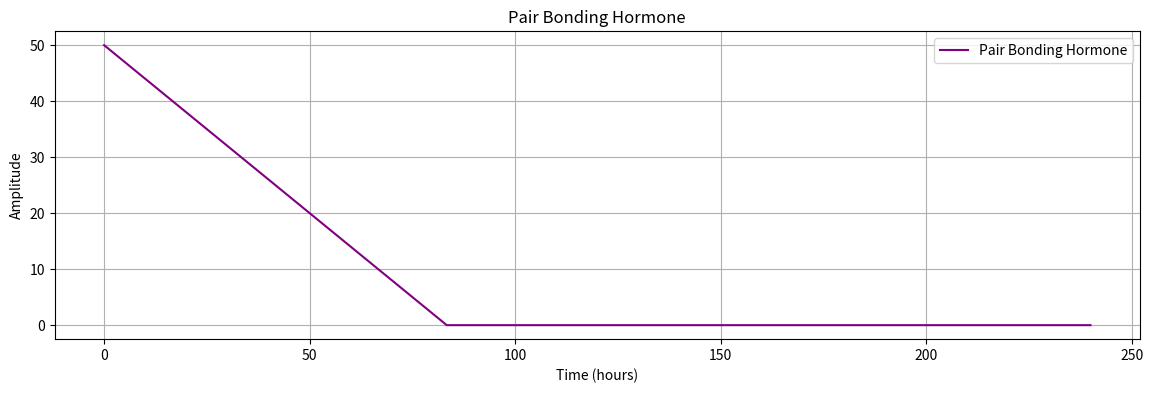
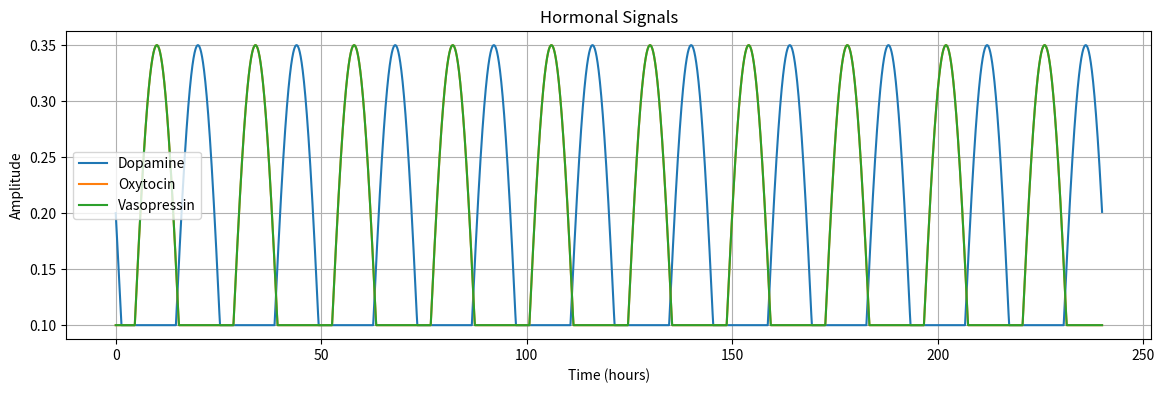

Reproduce these figures in Python, in order.
import numpy as np
import matplotlib.pyplot as plt
"""
===========================================================
Hormonal Signal Generators and Pair-Bonding Dynamics   
===========================================================
    Reference source: DOI: 10.1016/j.robot.2024.104687
Human–robot pair-bonding from a neuroendocrine perspective: 
Modeling the effect of oxytocin, arginine vasopressin, 
and dopamine on the social behavior of an autonomous robot
"""

def hormonal_generator_signal(total_hours=24, dt=1.0, amplitude=0.3, phase_shift=0):
    """
    Circadian hormonal signal generator.
    Parameters:
    - total_hours: Total duration for the signal in hours.
    - dt: Time step in hours.
    - amplitude: Amplitude of the hormonal signal.
    - phase_shift: Phase shift of the hormonal signal.
    Returns:
    - t: Time array.    
    - signal: Hormonal signal array. (Clipped between 0.1 and 1.0)
    """
    t = np.arange(0, total_hours, dt)
    signal = 0.05 + amplitude * np.cos(2 * np.pi * (t - phase_shift) / 24)
    signal = np.clip(signal, 0.1, 1.0, out=signal)
    return t, signal

def pair_bonding_hormones(t, OT, AVP, dr = 0.01):
    """
    Pair bonding hormone dynamics influenced by Oxytocin (OT) and Vasopressin (AVP).
    Parameters:
    - t: Time array.    
    - OT: Oxytocin signal array.
    - AVP: Vasopressin signal array.
    - dr: Decay rate of the pair bonding hormone.
    Returns:
    - PB: Pair bonding hormone array. (Clipped between 0 and 100)
    """
    PB = np.zeros_like(t)
    PB[0] = 50
    for i in range(1, len(t)):
        PB[i] = PB[i-1] + 0.2 * OT[i] - 0.2 * AVP[i] - dr
    PB = np.clip(PB, 0, 100, out=PB)
    return PB


# Generate hormonal signals
n_days = 10
t, DA  = hormonal_generator_signal(24 * n_days, dt=1.0 / 60, amplitude=0.3, phase_shift=20)
_, OT  = hormonal_generator_signal(24 * n_days, dt=1.0 / 60, amplitude=0.3, phase_shift=10)
_, AVP = hormonal_generator_signal(24 * n_days, dt=1.0 / 60, amplitude=0.3, phase_shift=10)

# Compute pair bonding hormone dynamics
PB = pair_bonding_hormones(t, OT, AVP)

# Plotting the results
plt.figure(figsize=(14, 4))
plt.plot(t, PB, label='Pair Bonding Hormone', color='purple')
plt.xlabel("Time (hours)")
plt.ylabel("Amplitude")
plt.title("Pair Bonding Hormone")
plt.legend()
plt.grid()

plt.figure(figsize=(14, 4))
plt.plot(t, DA, label='Dopamine')
plt.plot(t, OT, label='Oxytocin')
plt.plot(t, AVP, label='Vasopressin')
plt.xlabel("Time (hours)")
plt.ylabel("Amplitude")
plt.title("Hormonal Signals")
plt.legend()
plt.grid()
plt.show()

